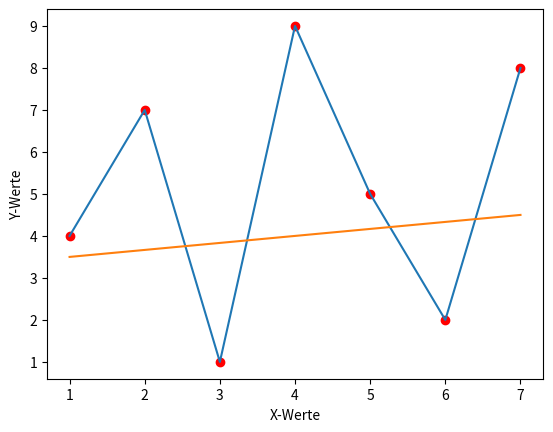

This chart was generated by the following Python code:
import matplotlib.pyplot as plt

ywerte = [4, 7, 1, 9, 5, 2, 8]
xwerte = [1, 2, 3, 4, 5, 6, 7]
plt.plot(xwerte, ywerte)
plt.scatter(xwerte, ywerte, color='red')
plt.xlabel("X-Werte")
plt.ylabel("Y-Werte")

x1 = 1
x2 = 7
y1 = 3.5
y2 = 4.5
plt.plot((x1, x2), (y1, y2))

plt.show()